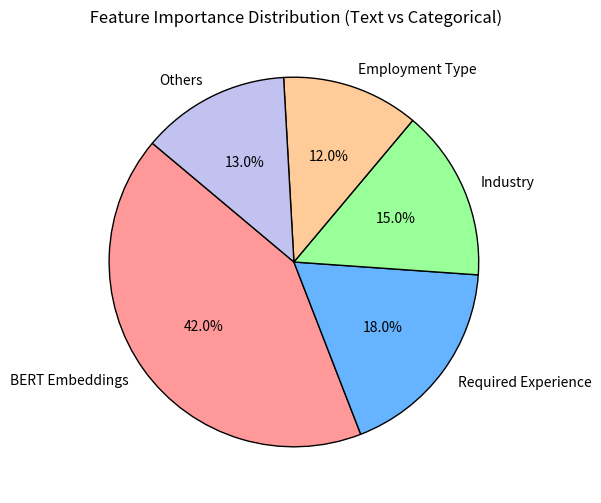

Write Python code to recreate this figure.
import matplotlib.pyplot as plt

# Data
labels = ["BERT Embeddings", "Required Experience", "Industry", "Employment Type", "Others"]
sizes = [42, 18, 15, 12, 13]
colors = ["#ff9999", "#66b3ff", "#99ff99", "#ffcc99", "#c2c2f0"]

# Create pie chart
plt.figure(figsize=(6, 6))
plt.pie(sizes, labels=labels, autopct="%1.1f%%", colors=colors, startangle=140, wedgeprops={'edgecolor': 'black'})

# Title
plt.title(" Feature Importance Distribution (Text vs Categorical)")

# Show plot
plt.show()
